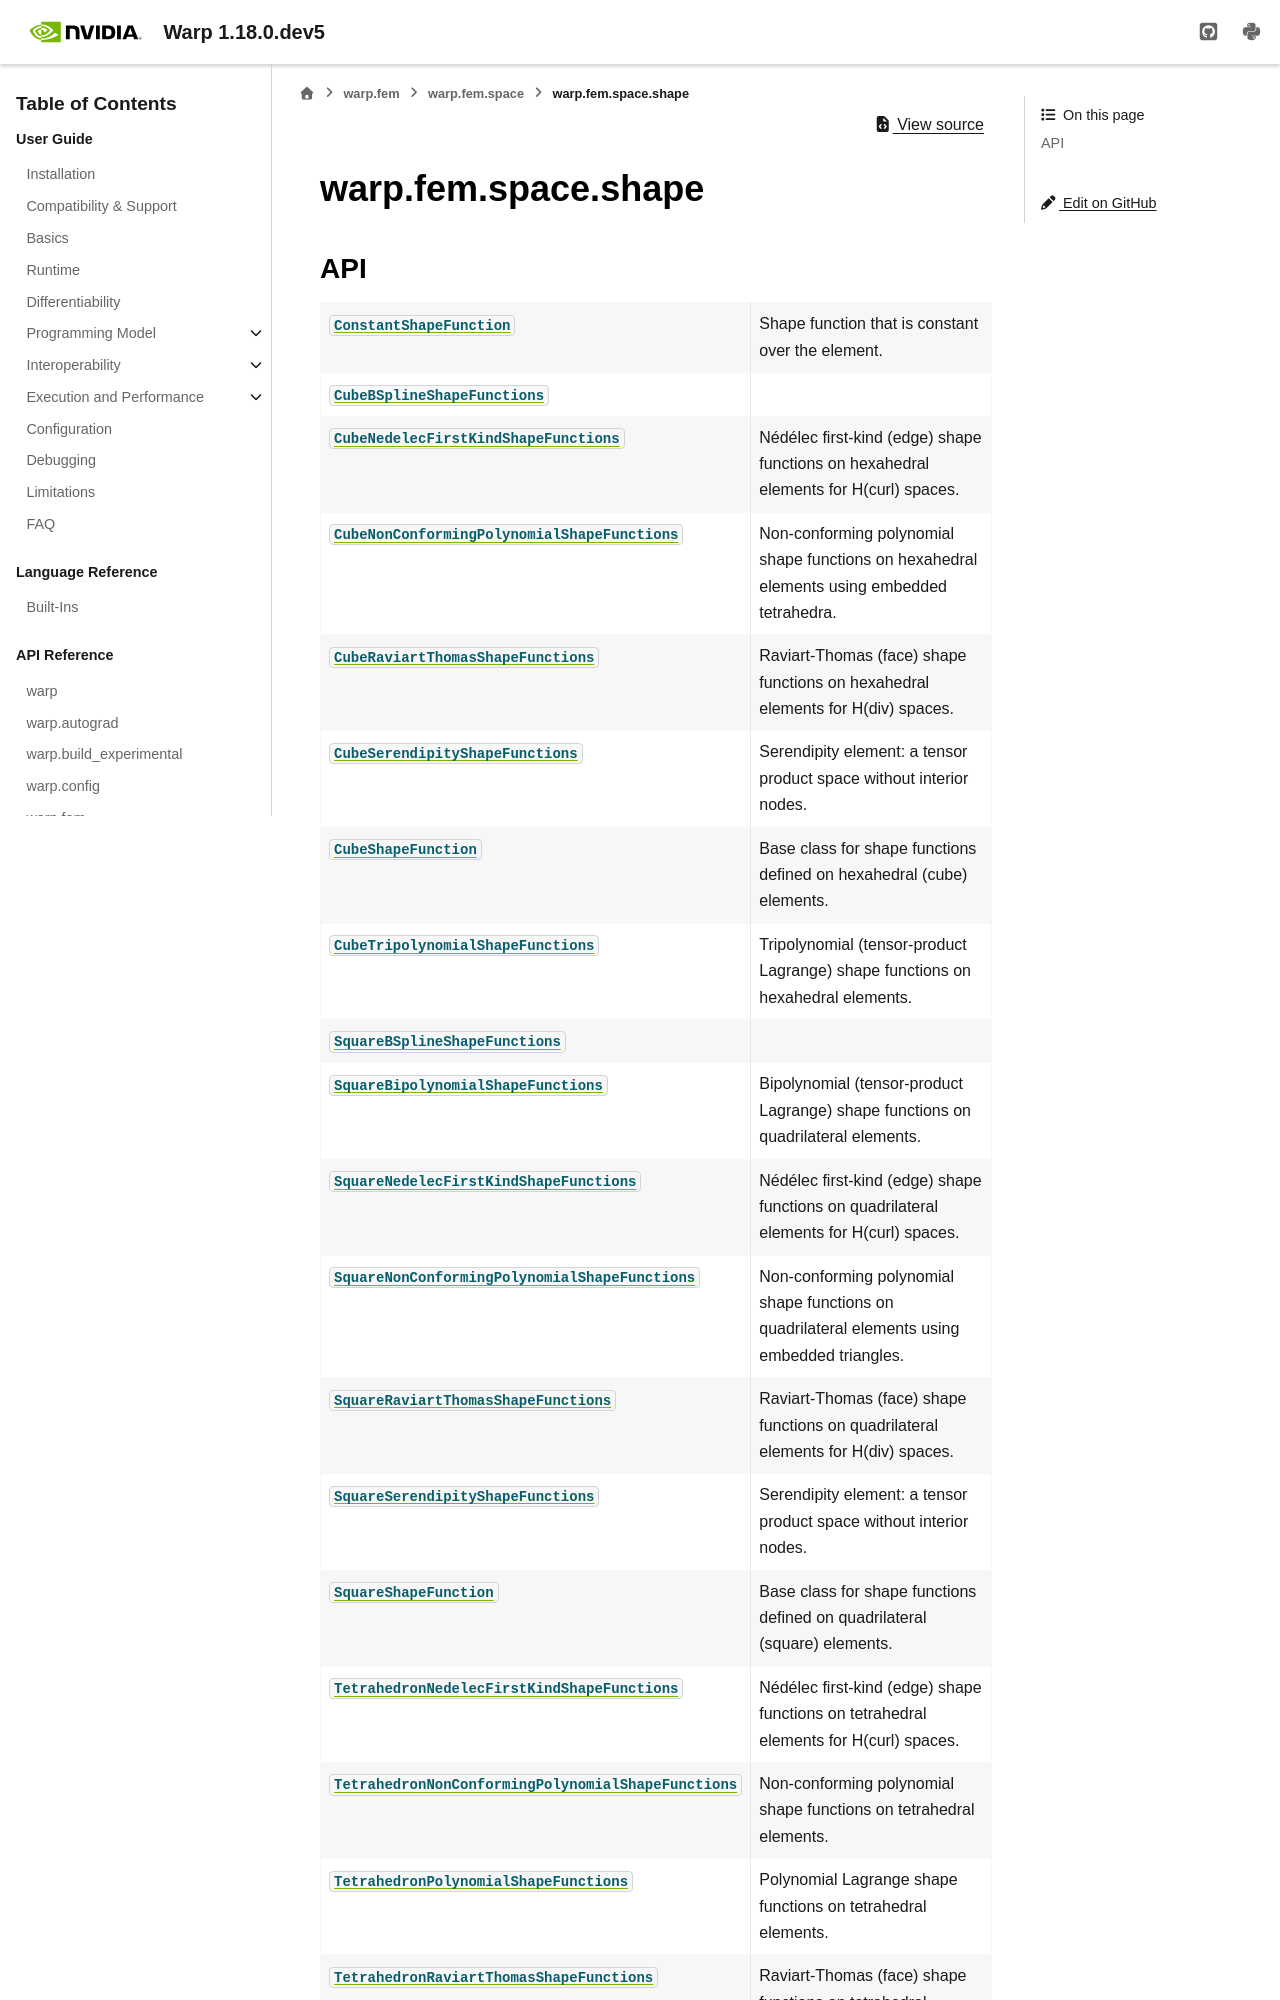

repository: Adityakk9031/warp · page: latest/api_reference/warp_fem_space_shape.html · generator: sphinx

warp.fem.space.shape
====================

.. automodule:: warp.fem.space.shape
   :no-members:

.. currentmodule:: warp.fem.space.shape

API
---

.. autosummary::
   :nosignatures:
   :toctree: _generated
